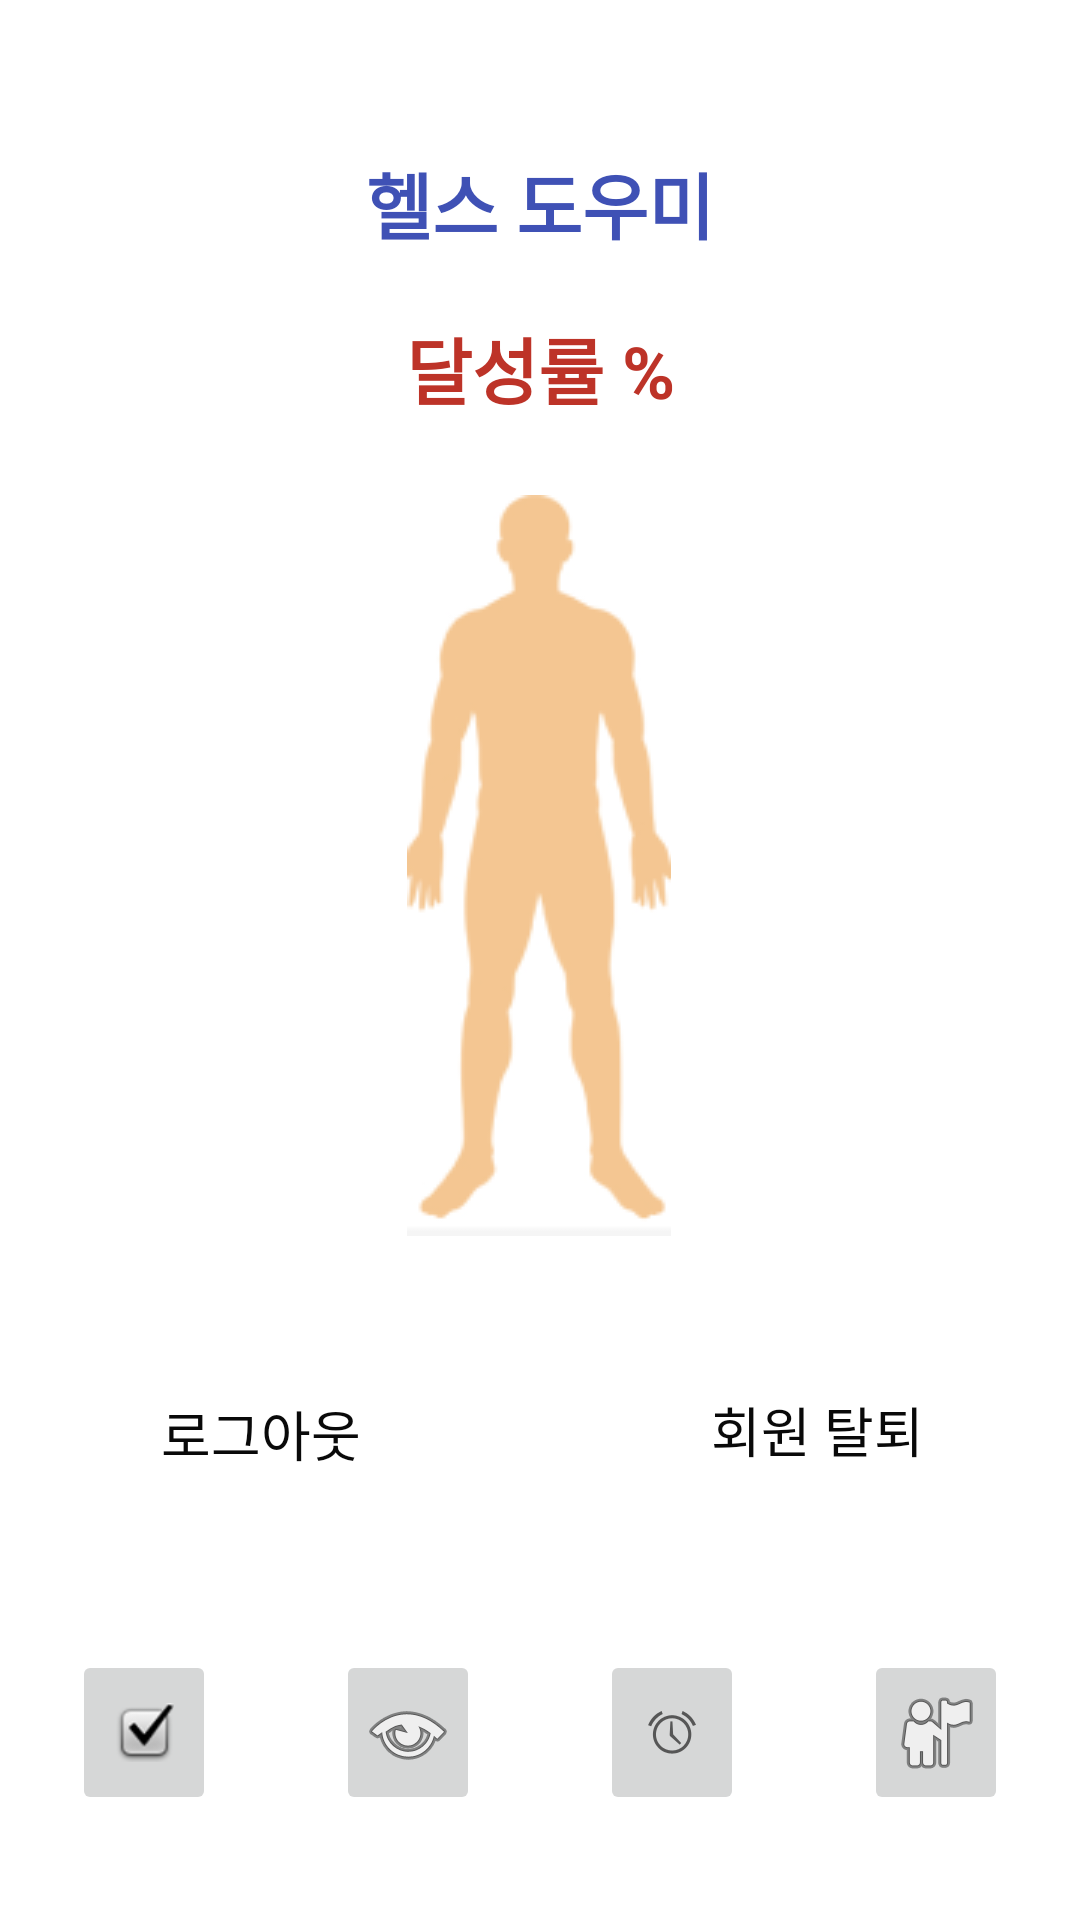

Android layout source for this screen:
<!-- AndroidManifest.xml: application theme Theme.HealthSupporter -->
<!-- res/layout/activity_mypage.xml -->
<?xml version="1.0" encoding="utf-8"?>
<androidx.constraintlayout.widget.ConstraintLayout xmlns:android="http://schemas.android.com/apk/res/android"
    xmlns:app="http://schemas.android.com/apk/res-auto"
    xmlns:tools="http://schemas.android.com/tools"
    android:layout_width="match_parent"
    android:layout_height="match_parent"
    tools:context=".Mypage">


    <TextView
        android:id="@+id/textView4"
        android:layout_width="wrap_content"
        android:layout_height="wrap_content"
        android:layout_marginStart="15dp"
        android:layout_marginTop="50dp"
        android:layout_marginEnd="15dp"
        android:text="헬스 도우미"
        android:textColor="#3F51B5"
        android:textSize="24sp"
        android:textStyle="bold"
        app:layout_constraintEnd_toEndOf="parent"
        app:layout_constraintStart_toStartOf="parent"
        app:layout_constraintTop_toTopOf="parent" />


    <ImageButton
        android:id="@+id/img_alarm"
        android:layout_width="48dp"
        android:layout_height="55dp"
        android:layout_marginStart="20dp"
        android:layout_marginTop="550dp"
        android:layout_marginEnd="20dp"
        android:contentDescription="메인 화면"
        app:layout_constraintEnd_toStartOf="@+id/img_goal"
        app:layout_constraintStart_toEndOf="@+id/img_recommend"
        app:layout_constraintTop_toTopOf="parent"
        app:srcCompat="@android:drawable/ic_lock_idle_alarm" />

    <ImageButton
        android:id="@+id/img_main"
        android:layout_width="48dp"
        android:layout_height="55dp"
        android:layout_marginStart="40dp"
        android:layout_marginTop="550dp"
        android:layout_marginEnd="20dp"
        android:contentDescription="알람"
        app:layout_constraintEnd_toStartOf="@+id/img_recommend"
        app:layout_constraintStart_toStartOf="parent"
        app:layout_constraintTop_toTopOf="parent"
        app:srcCompat="@android:drawable/checkbox_on_background" />

    <ImageButton
        android:id="@+id/img_goal"
        android:layout_width="48dp"
        android:layout_height="55dp"
        android:layout_marginStart="20dp"
        android:layout_marginTop="550dp"
        android:layout_marginEnd="40dp"
        android:contentDescription="달성률"
        app:layout_constraintEnd_toEndOf="parent"
        app:layout_constraintStart_toEndOf="@+id/img_alarm"
        app:layout_constraintTop_toTopOf="parent"
        app:srcCompat="@android:drawable/ic_menu_myplaces" />

    <ImageButton
        android:id="@+id/img_recommend"
        android:layout_width="48dp"
        android:layout_height="55dp"
        android:layout_marginStart="20dp"
        android:layout_marginTop="550dp"
        android:layout_marginEnd="20dp"
        android:contentDescription="추천"
        app:layout_constraintEnd_toStartOf="@+id/img_alarm"
        app:layout_constraintStart_toEndOf="@+id/img_main"
        app:layout_constraintTop_toTopOf="parent"
        app:srcCompat="@android:drawable/ic_menu_view" />

    <ImageView
        android:id="@+id/imageView"
        android:layout_width="wrap_content"
        android:layout_height="wrap_content"
        android:layout_marginStart="161dp"
        android:layout_marginTop="80dp"
        android:layout_marginEnd="162dp"
        app:layout_constraintEnd_toEndOf="parent"
        app:layout_constraintStart_toStartOf="parent"
        app:layout_constraintTop_toBottomOf="@+id/textView4"
        app:srcCompat="@drawable/man" />

    <TextView
        android:id="@+id/textView2"
        android:layout_width="wrap_content"
        android:layout_height="wrap_content"
        android:layout_marginStart="130dp"
        android:layout_marginTop="20dp"
        android:layout_marginEnd="130dp"
        android:text="달성률 %"
        android:textColor="#BD3328"
        android:textSize="24sp"
        android:textStyle="bold"
        app:layout_constraintEnd_toEndOf="parent"
        app:layout_constraintStart_toStartOf="parent"
        app:layout_constraintTop_toBottomOf="@+id/textView4" />

    <Button
        android:id="@+id/button6"
        style="@style/Widget.Material3.ExtendedFloatingActionButton.Icon.Surface"
        android:layout_width="113dp"
        android:layout_height="53dp"
        android:layout_marginStart="30dp"
        android:layout_marginTop="450dp"
        android:layout_marginEnd="20dp"
        android:text="회원 탈퇴"
        android:textAllCaps="true"
        android:textAppearance="@style/TextAppearance.AppCompat.Medium"
        android:textColor="#090909"
        android:typeface="normal"
        app:layout_constraintEnd_toEndOf="parent"
        app:layout_constraintStart_toEndOf="@+id/button2"
        app:layout_constraintTop_toTopOf="parent"
        app:rippleColor="@color/purple_700" />

    <Button
        android:id="@+id/button2"
        style="@style/Widget.Material3.ExtendedFloatingActionButton.Icon.Surface"
        android:layout_width="wrap_content"
        android:layout_height="wrap_content"
        android:layout_marginStart="20dp"
        android:layout_marginTop="450dp"
        android:layout_marginEnd="30dp"
        android:text="로그아웃"
        android:textAllCaps="true"
        android:textAppearance="@style/TextAppearance.AppCompat.Medium"
        android:textColor="#090909"
        android:typeface="normal"
        app:layout_constraintEnd_toStartOf="@+id/button6"
        app:layout_constraintStart_toStartOf="parent"
        app:layout_constraintTop_toTopOf="parent"
        app:rippleColor="@color/purple_700" />

</androidx.constraintlayout.widget.ConstraintLayout>
<!-- resources referenced by this layout -->
<resources>
  <!-- drawable man: png bitmap (drawable, 7582 bytes) -->
  <style name="Theme.HealthSupporter" parent="Theme.MaterialComponents.DayNight.DarkActionBar">
          
          <item name="colorPrimary">@color/purple_500</item>
          <item name="colorPrimaryVariant">@color/purple_700</item>
          <item name="colorOnPrimary">@color/white</item>
          
          <item name="colorSecondary">@color/teal_200</item>
          <item name="colorSecondaryVariant">@color/teal_700</item>
          <item name="colorOnSecondary">@color/black</item>
          
          <item name="android:statusBarColor">?attr/colorPrimaryVariant</item>
          
      </style>
  <!-- not gathered from this repository: default colours our renderer supplied (Android Studio template values) -->
  <color name="purple_500">#FF6200EE</color>
  <color name="purple_700">#FF3700B3</color>
  <color name="teal_200">#FF03DAC5</color>
  <color name="teal_700">#FF018786</color>
  <color name="black">#FF000000</color>
  <color name="white">#FFFFFFFF</color>
</resources>
